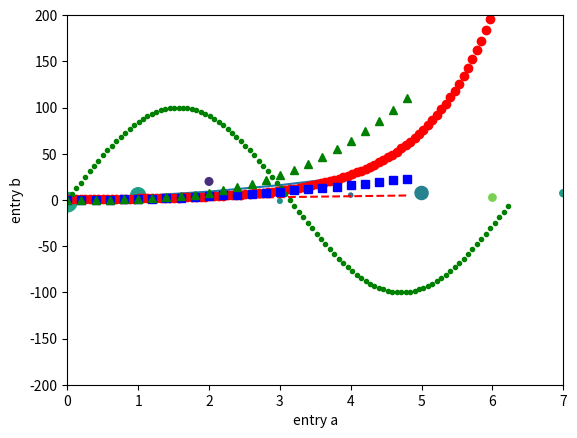
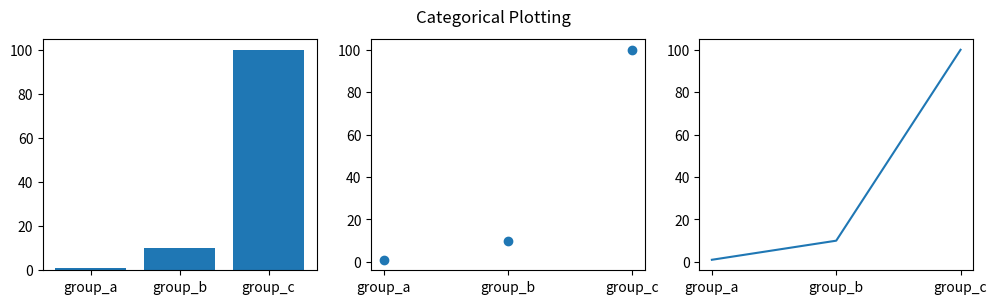
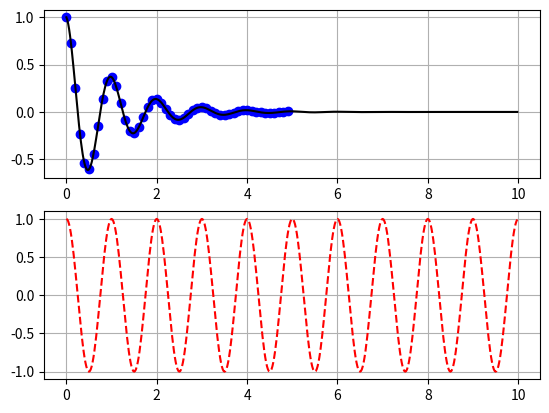

Source code (Python) for these figures, in order:
# Magic macro to make plots show up in the notebook.
%matplotlib inline

import matplotlib.pyplot as plt
import math
import numpy as np

y = [1, 4, 9, 16, 25]
plt.plot(y)  # x values not given, pyplot assumes [0, 1, 2, 3, 4]
plt.ylabel('squares')
# display the plot
plt.show()

x = [math.pi * 0.02 * t for t in range(100)]
y = [math.cosh(t) for t in x]
z = [math.sin(t) * 100 for t in x]
plt.plot(x, y, 'ro', x, z, 'g.')  # if given, x values come first.  3rd arg is plot style.  For multiple plots, give tuple for each.
plt.axis( (0, 7, -200, 200) )  # Specify the viewport of the Axes with a tuple/list.
plt.show()

# evenly sampled time at 200ms intervals
t = np.arange(0., 5., 0.2)

# red dashes, blue squares and green triangles
plt.plot(t, t, 'r--', t, t**2, 'bs', t, t**3, 'g^')
plt.show()

# Define a table with columns a, b, c, d
data = {'a': np.arange(50),
        'c': np.random.randint(0, 50, 50),
        'd': np.random.randn(50)}
data['b'] = data['a'] + 10 * np.random.randn(50)
data['d'] = np.abs(data['d']) * 100
# Create a scatter plot, referencing column names, and with the data= named arg.
plt.scatter('a', 'b', c='c', s='d', data=data)
plt.xlabel('entry a')
plt.ylabel('entry b')
plt.show()

names = ['group_a', 'group_b', 'group_c']
values = [1, 10, 100]
# figure doc https://matplotlib.org/stable/api/_as_gen/matplotlib.pyplot.figure.html
plt.figure(figsize=(12, 3))  # Width, height in inches
# subplot doc https://matplotlib.org/stable/api/_as_gen/matplotlib.pyplot.subplot.html
plt.subplot(131)  # same as subplot(1, 3, 1)
plt.bar(names, values)
plt.subplot(132)
plt.scatter(names, values)
plt.subplot(133)
plt.plot(names, values)
plt.suptitle('Categorical Plotting')
plt.show()

def f(t):
    return np.exp(-t) * np.cos(2*np.pi*t)

t1 = np.arange(0.0, 5.0, 0.1)
t2 = np.arange(0.0, 10.0, 0.02)

plt.figure()

plt.subplot(211)
plt.plot(t1, f(t1), 'bo', t2, f(t2), 'k')
plt.grid(True)

plt.subplot(212)
plt.plot(t2, np.cos(2*np.pi*t2), 'r--')
plt.grid(True)

plt.show()